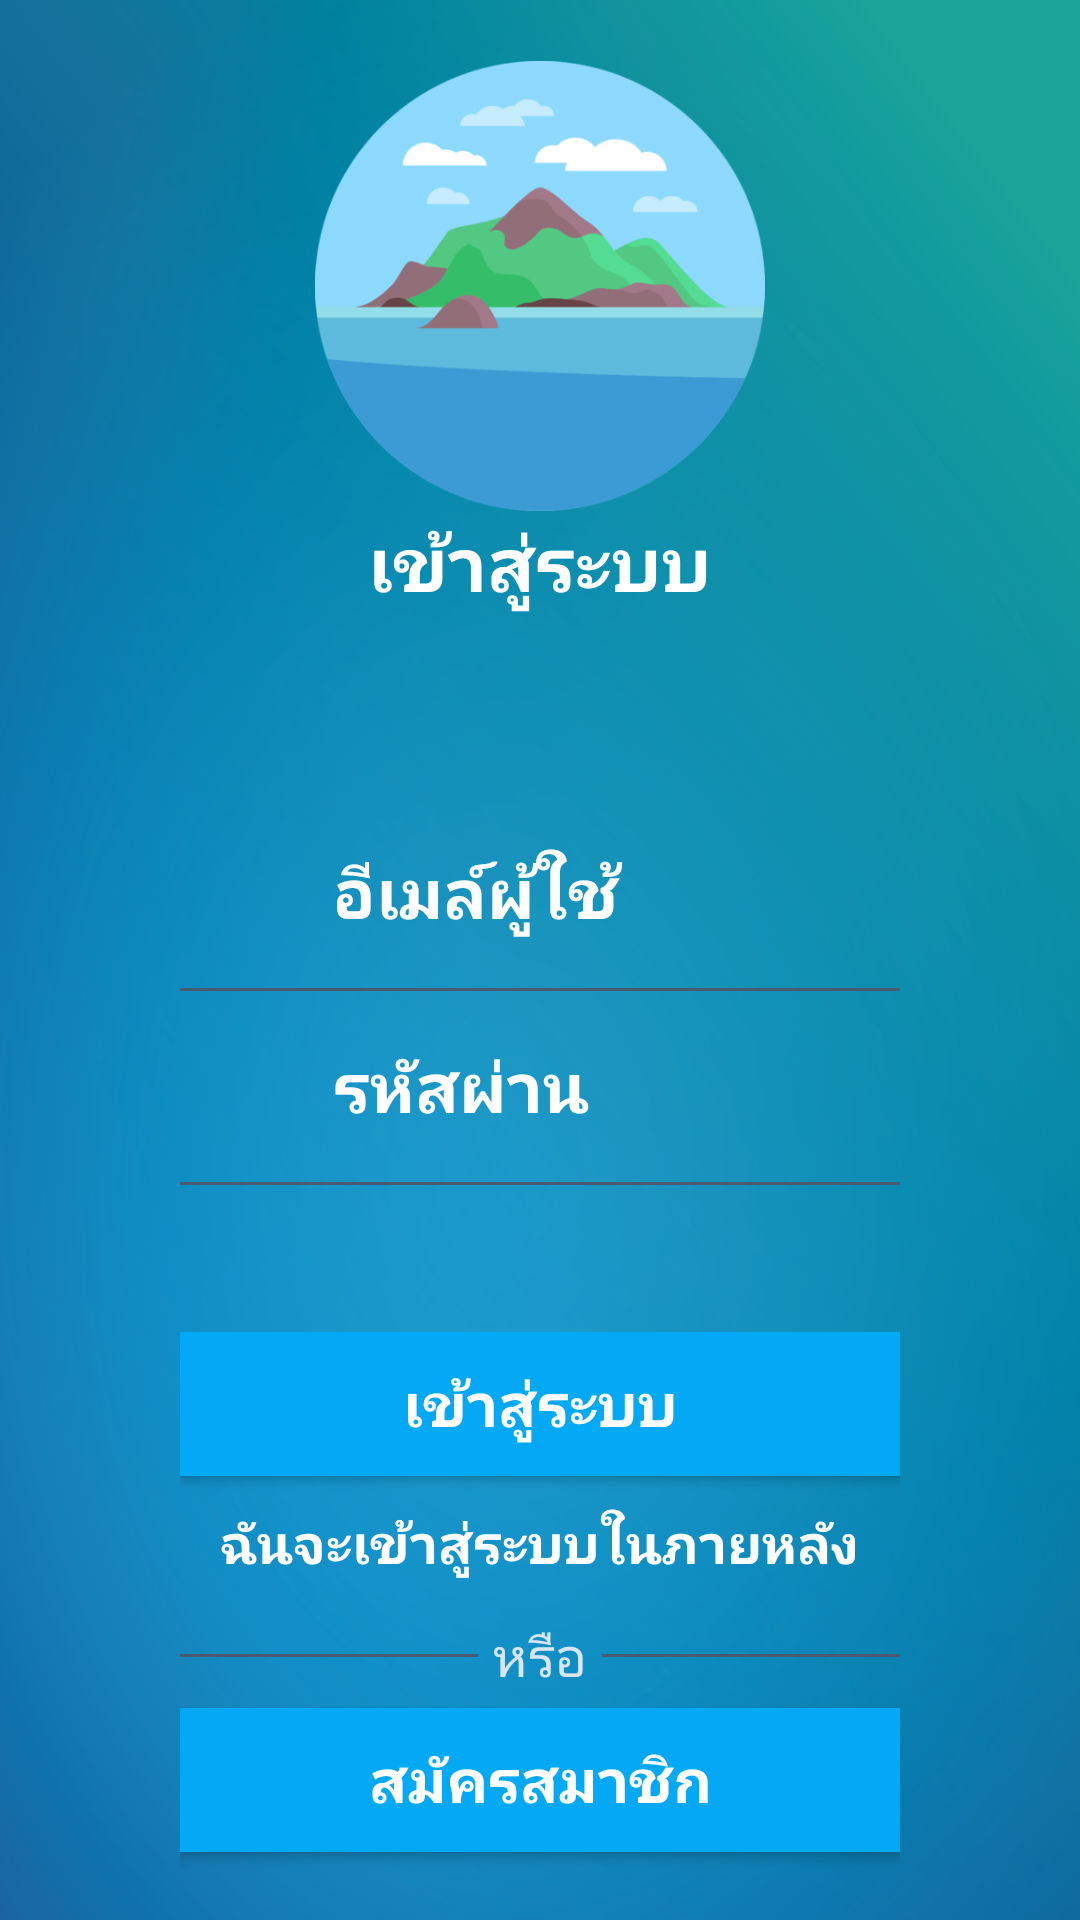

Layout XML and referenced resources for this Android screen:
<!-- AndroidManifest.xml: application theme AppTheme -->
<!-- res/layout/activity_sign_in_email.xml -->
<?xml version="1.0" encoding="utf-8"?>
<RelativeLayout xmlns:android="http://schemas.android.com/apk/res/android"
    android:layout_width="match_parent"
    android:layout_height="match_parent"
    android:background="@drawable/bg_splashscreen"
    android:fitsSystemWindows="true">

    <LinearLayout
        android:layout_width="match_parent"
        android:layout_height="match_parent"
        android:orientation="vertical">

        <FrameLayout
            android:layout_width="match_parent"
            android:layout_height="wrap_content"
            android:layout_weight="0.5">

            <LinearLayout
                android:layout_width="match_parent"
                android:layout_height="wrap_content"
                android:orientation="vertical"
                android:layout_gravity="center">
                <ImageView
                    android:layout_width="150dp"
                    android:layout_height="150dp"
                    android:layout_gravity="center"
                    android:src="@drawable/iconapp" />
                <TextView
                    android:layout_width="wrap_content"
                    android:layout_height="wrap_content"
                    android:layout_gravity="center"
                    android:text="เข้าสู่ระบบ"
                    android:textColor="#FFF"
                    android:textStyle="bold"
                    android:textSize="25dp"/>

            </LinearLayout>
        </FrameLayout>

        <FrameLayout
            android:layout_width="match_parent"
            android:layout_height="wrap_content"
            android:layout_weight="1"
            android:paddingLeft="60dp"
            android:paddingRight="60dp">

            <LinearLayout
                android:layout_width="match_parent"
                android:layout_height="wrap_content"
                android:layout_gravity="center"
                android:orientation="vertical">

                <LinearLayout
                    android:layout_width="match_parent"
                    android:layout_height="wrap_content"
                    android:layout_gravity="center"
                    android:orientation="horizontal"
                    android:padding="16dp">

                    <ImageView
                        android:layout_width="20dp"
                        android:layout_height="20dp"
                        android:layout_gravity="center"
                        android:src="@drawable/ic_email_white_24dp" />

                    <EditText
                        android:id="@+id/input_email"
                        android:layout_width="match_parent"
                        android:layout_height="wrap_content"
                        android:layout_marginLeft="15dp"
                        android:background="#00000000"
                        android:hint="อีเมล์ผู้ใช้"
                        android:inputType="textEmailAddress"
                        android:textColor="@color/white"
                        android:textStyle="bold"
                        android:textColorHint="@color/white"
                        android:textSize="23dp" />
                </LinearLayout>

                <LinearLayout
                    android:layout_width="match_parent"
                    android:layout_height="1dp"
                    android:background="#4a5a71"></LinearLayout>

                <LinearLayout
                    android:layout_width="match_parent"
                    android:layout_height="wrap_content"
                    android:orientation="horizontal"
                    android:padding="16dp">

                    <ImageView
                        android:layout_width="20dp"
                        android:layout_height="20dp"
                        android:layout_gravity="center"
                        android:src="@drawable/ic_lock_white_24dp" />

                    <EditText
                        android:id="@+id/input_password"
                        android:layout_width="match_parent"
                        android:layout_height="wrap_content"
                        android:layout_marginLeft="15dp"
                        android:background="#00000000"
                        android:hint="รหัสผ่าน"
                        android:inputType="textPassword"
                        android:password="true"
                        android:textColor="#fff"
                        android:textStyle="bold"
                        android:textColorHint="@color/white"
                        android:textSize="23dp" />
                </LinearLayout>

                <LinearLayout
                    android:layout_width="match_parent"
                    android:layout_height="1dp"
                    android:background="#4a5a71"></LinearLayout>
            </LinearLayout>

        </FrameLayout>

        <FrameLayout
            android:layout_width="match_parent"
            android:layout_height="wrap_content"
            android:layout_weight="0.2">

            <LinearLayout
                android:layout_width="match_parent"
                android:layout_height="wrap_content"
                android:orientation="vertical"
                android:layout_gravity="center"
                android:paddingLeft="60dp"
                android:paddingRight="60dp">

                <android.support.v7.widget.AppCompatButton
                    android:id="@+id/btn_signin"
                    android:layout_width="match_parent"
                    android:layout_height="wrap_content"
                    android:background="@color/light_blue"
                    android:padding="10dp"
                    android:textSize="20dp"
                    android:text="เข้าสู่ระบบ"
                    android:textColor="#FFF"
                    android:textStyle="bold"
                    android:onClick="onClickSignIn"/>

                <TextView
                    android:id="@+id/link_recovery"
                    android:layout_width="wrap_content"
                    android:layout_height="wrap_content"
                    android:layout_gravity="center"
                    android:layout_marginBottom="10dp"
                    android:layout_marginTop="10dp"
                    android:text="ฉันจะเข้าสู่ระบบในภายหลัง"
                    android:textSize="18dp"
                    android:textStyle="bold"
                    android:textColor="@color/white"
                    android:onClick="onClickRecovery"/>

                <LinearLayout
                    android:layout_width="match_parent"
                    android:layout_height="wrap_content"
                    android:layout_marginTop="3dp"
                    android:orientation="horizontal">

                    <LinearLayout
                        android:layout_width="wrap_content"
                        android:layout_height="1dp"
                        android:layout_gravity="center"
                        android:layout_weight="1"
                        android:background="#4a5a71" />

                    <TextView
                        android:layout_width="wrap_content"
                        android:layout_height="wrap_content"
                        android:layout_gravity="center"
                        android:layout_marginLeft="5dp"
                        android:layout_marginRight="5dp"
                        android:text="หรือ"
                        android:textSize="18dp"
                        android:textColor="#d9e5f3" />

                    <LinearLayout
                        android:layout_width="wrap_content"
                        android:layout_height="1dp"
                        android:layout_gravity="center"
                        android:layout_weight="1"
                        android:background="#4a5a71" />
                </LinearLayout>

                <android.support.v7.widget.AppCompatButton
                    android:id="@+id/btn_signup"
                    android:layout_width="match_parent"
                    android:layout_height="wrap_content"
                    android:layout_marginTop="5dp"
                    android:background="@color/light_blue"
                    android:padding="10dp"
                    android:textSize="20dp"
                    android:text="สมัครสมาชิก"
                    android:textColor="#FFF"
                    android:onClick="onClickSignUp"
                    android:textStyle="bold" />

                <LinearLayout
                    android:layout_width="wrap_content"
                    android:layout_height="1dp"
                    android:layout_marginTop="13dp"
                    android:layout_gravity="center" />
            </LinearLayout>

        </FrameLayout>

    </LinearLayout>

</RelativeLayout>
<!-- resources referenced by this layout -->
<resources>
  <color name="light_blue">#03A9F4</color>
  <color name="white">#ffffff</color>
  <!-- drawable bg_splashscreen: png bitmap (drawable-xhdpi, 172055 bytes) -->
  <!-- drawable iconapp: png bitmap (drawable, 36498 bytes) -->
  <style name="AppTheme" parent="Theme.AppCompat.Light.DarkActionBar">
          
          <item name="colorPrimary">@color/colorPrimary</item>
          <item name="colorPrimaryDark">@color/colorPrimaryDark</item>
          <item name="colorAccent">@color/colorAccent</item>
      </style>
  <color name="colorPrimary">#03a9f4</color>
  <color name="colorPrimaryDark">#2196f3</color>
  <color name="colorAccent">#03a9f4</color>
</resources>
